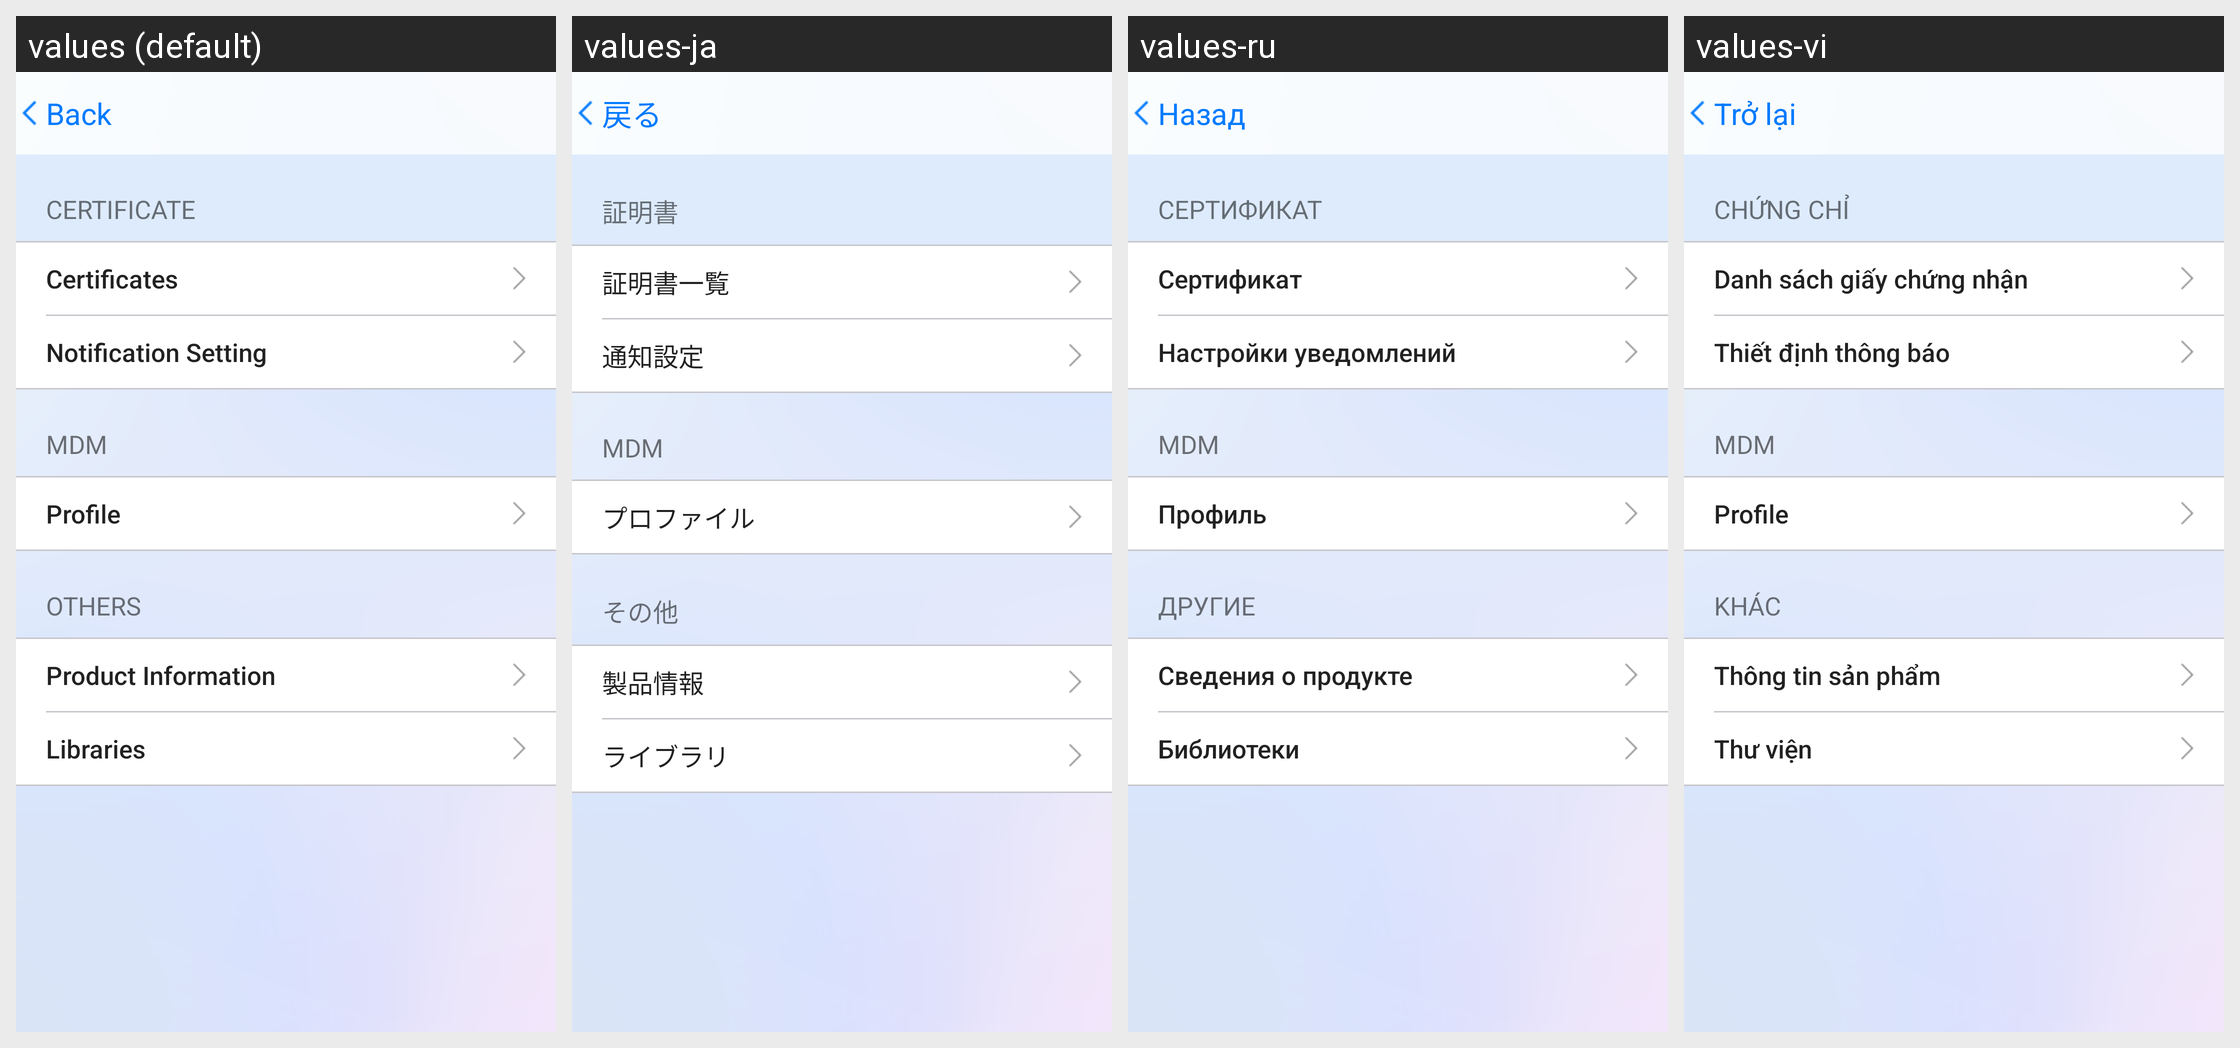

Locale-by-locale string values for the Android screen shown in this grid:
Android screen res/layout/activity_setting.xml rendered under 4 locales, left to right: values (default), values-ja, values-ru, values-vi. Device: Nexus 5 (rendered at 1080×1920; each locale shown at half size, 540×960, under a caption strip naming it); theme Theme.AppCompat.Light.NoActionBar.
Other locales in the repository, not shown: values-da, values-de, values-es, values-fr, values-ko, values-nl, values-sv, values-zh-rCN, values-zh-rTW.
Strings drawn on this screen, with the default value and each locale's value (text and hints the layout hard-codes, and strings that could not be matched under every locale, appear in the picture but are not listed):

label_list_certificate
  values: Certificate
  values-ja: 証明書
  values-ru: Сертификат
  values-vi: Chứng chỉ

list_cert
  values: Certificates
  values-ja: 証明書一覧
  values-ru: Сертификат
  values-vi: Danh sách giấy chứng nhận

notif_setting
  values: Notification Setting
  values-ja: 通知設定
  values-ru: Настройки уведомлений
  values-vi: Thiết định thông báo

mdm
  values: MDM
  values-ja: MDM
  values-ru: MDM
  values-vi: MDM

profile
  values: Profile
  values-ja: プロファイル
  values-ru: Профиль
  values-vi: Profile

label_other_setting
  values: Others
  values-ja: その他
  values-ru: Другие
  values-vi: Khác

label_product_setting
  values: Product Information
  values-ja: 製品情報
  values-ru: Сведения о продукте
  values-vi: Thông tin sản phẩm

label_library_setting
  values: Libraries
  values-ja: ライブラリ
  values-ru: Библиотеки
  values-vi: Thư viện

back
  values: Back
  values-ja: 戻る
  values-ru: Назад
  values-vi: Trở lại
